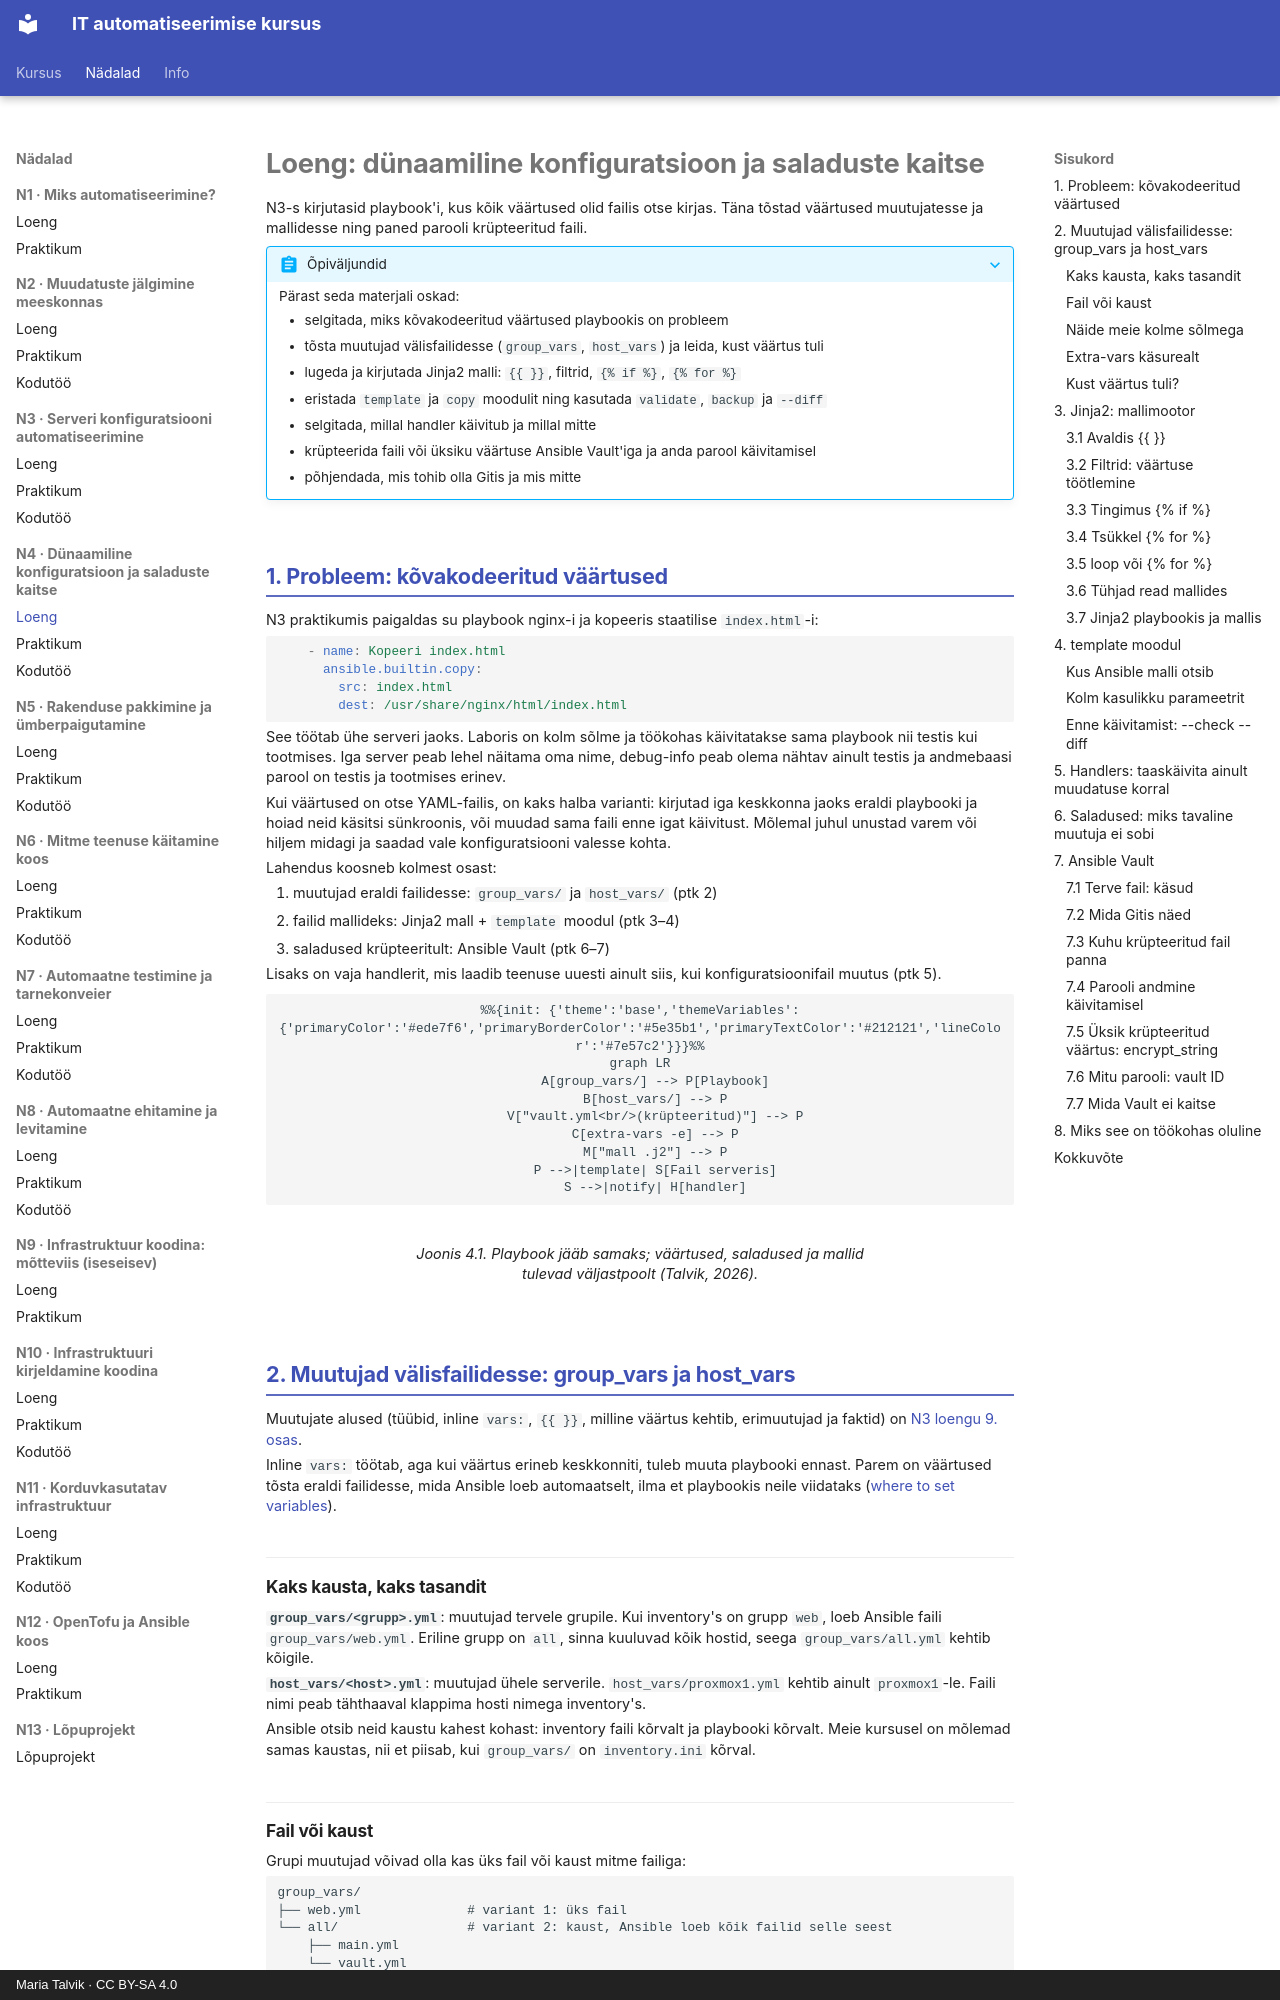

repository: hkhk-automation/devops · page: week04/lecture/index.html · generator: mkdocs · copyright: Maria Talvik · CC BY-SA 4.0

---
tags:
  - Ansible
  - Konfiguratsioonihaldus
  - Jinja2
  - Turvalisus
---

# Loeng: dünaamiline konfiguratsioon ja saladuste kaitse

N3-s kirjutasid playbook'i, kus kõik väärtused olid failis otse kirjas. Täna tõstad väärtused muutujatesse ja mallidesse ning paned parooli krüpteeritud faili.

??? abstract "Õpiväljundid"
    Pärast seda materjali oskad:

    - selgitada, miks kõvakodeeritud väärtused playbookis on probleem
    - tõsta muutujad välisfailidesse (`group_vars`, `host_vars`) ja leida, kust väärtus tuli
    - lugeda ja kirjutada Jinja2 malli: `{{ }}`, filtrid, `{% if %}`, `{% for %}`
    - eristada `template` ja `copy` moodulit ning kasutada `validate`, `backup` ja `--diff`
    - selgitada, millal handler käivitub ja millal mitte
    - krüpteerida faili või üksiku väärtuse Ansible Vault'iga ja anda parool käivitamisel
    - põhjendada, mis tohib olla Gitis ja mis mitte

## 1. Probleem: kõvakodeeritud väärtused

N3 praktikumis paigaldas su playbook nginx-i ja kopeeris staatilise `index.html`-i:

```yaml
    - name: Kopeeri index.html
      ansible.builtin.copy:
        src: index.html
        dest: /usr/share/nginx/html/index.html
```

See töötab ühe serveri jaoks. Laboris on kolm sõlme ja töökohas käivitatakse sama playbook nii testis kui tootmises. Iga server peab lehel näitama oma nime, debug-info peab olema nähtav ainult testis ja andmebaasi parool on testis ja tootmises erinev.

Kui väärtused on otse YAML-failis, on kaks halba varianti: kirjutad iga keskkonna jaoks eraldi playbooki ja hoiad neid käsitsi sünkroonis, või muudad sama faili enne igat käivitust. Mõlemal juhul unustad varem või hiljem midagi ja saadad vale konfiguratsiooni valesse kohta.

Lahendus koosneb kolmest osast:

1. muutujad eraldi failidesse: `group_vars/` ja `host_vars/` (ptk 2)
2. failid mallideks: Jinja2 mall + `template` moodul (ptk 3–4)
3. saladused krüpteeritult: Ansible Vault (ptk 6–7)

Lisaks on vaja handlerit, mis laadib teenuse uuesti ainult siis, kui konfiguratsioonifail muutus (ptk 5).

<figure markdown="span">
```mermaid
%%{init: {'theme':'base','themeVariables':{'primaryColor':'#ede7f6','primaryBorderColor':'#5e35b1','primaryTextColor':'#212121','lineColor':'#7e57c2'}}}%%
graph LR
    A[group_vars/] --> P[Playbook]
    B[host_vars/] --> P
    V["vault.yml<br/>(krüpteeritud)"] --> P
    C[extra-vars -e] --> P
    M["mall .j2"] --> P
    P -->|template| S[Fail serveris]
    S -->|notify| H[handler]
```
  <figcaption>Joonis 4.1. Playbook jääb samaks; väärtused, saladused ja mallid tulevad väljastpoolt (Talvik, 2026).</figcaption>
</figure>

## 2. Muutujad välisfailidesse: group_vars ja host_vars

Muutujate alused (tüübid, inline `vars:`, `{{ }}`, milline väärtus kehtib, erimuutujad ja faktid) on [N3 loengu 9. osas](../week03/lecture.md#9-muutujad-uks-playbook-palju-vaartusi).

Inline `vars:` töötab, aga kui väärtus erineb keskkonniti, tuleb muuta playbooki ennast. Parem on väärtused tõsta eraldi failidesse, mida Ansible loeb automaatselt, ilma et playbookis neile viidataks ([where to set variables](https://docs.ansible.com/ansible/latest/playbook_guide/playbooks_variables.html)).

### Kaks kausta, kaks tasandit

**`group_vars/<grupp>.yml`**: muutujad tervele grupile. Kui inventory's on grupp `web`, loeb Ansible faili `group_vars/web.yml`. Eriline grupp on `all`, sinna kuuluvad kõik hostid, seega `group_vars/all.yml` kehtib kõigile.

**`host_vars/<host>.yml`**: muutujad ühele serverile. `host_vars/proxmox1.yml` kehtib ainult `proxmox1`-le. Faili nimi peab tähthaaval klappima hosti nimega inventory's.

Ansible otsib neid kaustu kahest kohast: inventory faili kõrvalt ja playbooki kõrvalt. Meie kursusel on mõlemad samas kaustas, nii et piisab, kui `group_vars/` on `inventory.ini` kõrval.
